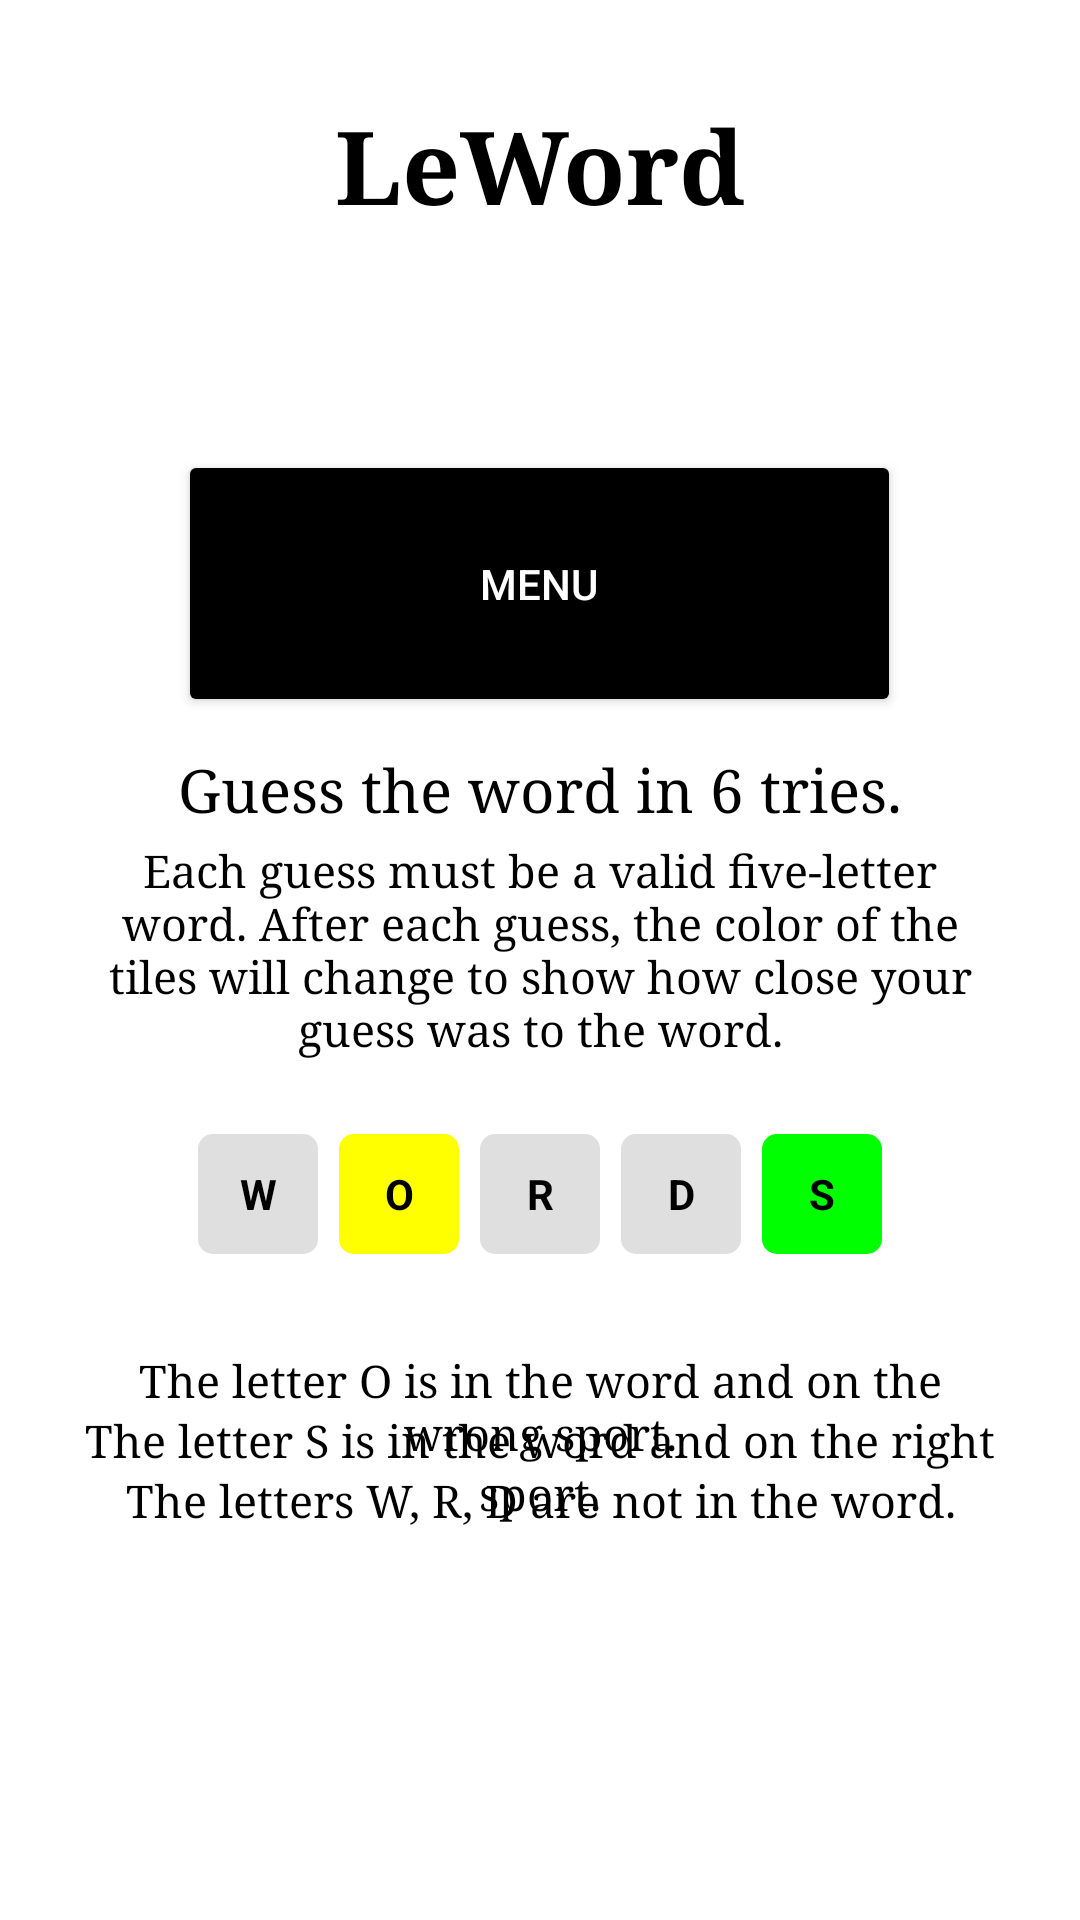

Produce the Android XML layout that renders to this screen, including the resource entries it uses.
<!-- AndroidManifest.xml: application theme Theme.Schedule_io -->
<!-- res/layout/tuto.xml -->
<?xml version="1.0" encoding="utf-8"?>
<RelativeLayout xmlns:android="http://schemas.android.com/apk/res/android"
    xmlns:app="http://schemas.android.com/apk/res-auto"
    android:layout_width="fill_parent"
    android:layout_height="fill_parent"
    android:paddingLeft="16dp"
    android:paddingRight="16dp"
    android:background="@color/white" >

    <Button
        android:id="@+id/buttonMenu"
        android:layout_width="241dp"
        android:layout_height="89dp"
        android:layout_centerHorizontal="true"
        android:layout_marginStart="10dp"
        android:layout_marginTop="150dp"
        android:layout_marginEnd="10dp"
        android:backgroundTint="@color/black"
        android:onClick="Menu"
        android:text="Menu"
        android:textColor="#FFFFFF" />


    <TextView
        android:id="@+id/textView26"
        android:layout_width="wrap_content"
        android:layout_height="wrap_content"
        android:layout_centerHorizontal="true"
        android:layout_marginStart="10dp"
        android:layout_marginTop="32dp"
        android:layout_marginEnd="10dp"
        android:fontFamily="serif"
        android:text="LeWord"
        android:textAppearance="@style/TextAppearance.AppCompat.Display1"
        android:textColor="#000000"
        android:textStyle="bold" />

    <TextView
        android:id="@+id/textTuto1"
        android:layout_width="wrap_content"
        android:layout_height="wrap_content"
        android:layout_centerHorizontal="true"
        android:layout_marginStart="10dp"
        android:layout_marginTop="250dp"
        android:layout_marginEnd="10dp"
        android:fontFamily="serif"
        android:text="Guess the word in 6 tries."
        android:textAppearance="@style/TextAppearance.AppCompat.Display1"
        android:textColor="#000000"
        android:textSize="20dp" />

    <TextView
        android:id="@+id/textTuto2"
        android:layout_width="wrap_content"
        android:layout_height="wrap_content"
        android:layout_centerHorizontal="true"
        android:layout_marginStart="10dp"
        android:layout_marginTop="280dp"
        android:layout_marginEnd="10dp"
        android:fontFamily="serif"
        android:gravity="center"
        android:text="Each guess must be a valid five-letter word. After each guess, the color of the tiles will change to show how close your guess was to the word."
        android:textAppearance="@style/TextAppearance.AppCompat.Display1"
        android:textColor="#000000"
        android:textSize="15dp" />

    <TextView
        android:id="@+id/guessT"
        android:layout_width="40dp"
        android:layout_height="40dp"
        android:layout_below="@id/textView26"
        android:layout_marginLeft="40dp"
        android:layout_marginTop="300dp"
        android:layout_toStartOf="@id/guessT1"
        android:background="@drawable/rounded_corner"
        android:gravity="center"
        android:textAlignment="center"
        android:textColor="#000000"
        android:textStyle="bold"
        android:text="W"/>

    <TextView
        android:id="@+id/guessT1"
        android:layout_width="40dp"
        android:layout_height="40dp"
        android:layout_below="@id/textView26"
        android:layout_marginLeft="7dp"
        android:layout_marginTop="300dp"
        android:layout_toStartOf="@id/guessT2"
        android:background="@drawable/rounded_corner_yellow"
        android:gravity="center"
        android:textAlignment="center"
        android:textColor="#000000"
        android:textStyle="bold"
        android:text="O"/>

    <TextView
        android:id="@+id/guessT2"
        android:layout_width="40dp"
        android:layout_height="40dp"
        android:layout_below="@id/textView26"
        android:layout_centerHorizontal="true"
        android:layout_marginLeft="7dp"
        android:layout_marginTop="300dp"
        android:background="@drawable/rounded_corner"
        android:gravity="center"
        android:textAlignment="center"
        android:textColor="#000000"
        android:textStyle="bold"
        android:text="R"/>

    <TextView
        android:id="@+id/guessT3"
        android:layout_width="40dp"
        android:layout_height="40dp"
        android:layout_below="@id/textView26"
        android:layout_marginLeft="7dp"
        android:layout_marginTop="300dp"
        android:layout_toEndOf="@id/guessT2"
        android:background="@drawable/rounded_corner"
        android:gravity="center"
        android:textAlignment="center"
        android:textColor="#000000"
        android:textStyle="bold"
        android:text="D"/>

    <TextView
        android:id="@+id/guessT4"
        android:layout_width="40dp"
        android:layout_height="40dp"
        android:layout_below="@id/textView26"
        android:layout_marginLeft="7dp"
        android:layout_marginTop="300dp"
        android:layout_marginRight="40dp"
        android:layout_toEndOf="@id/guessT3"
        android:background="@drawable/rounded_corner_green"
        android:gravity="center"
        android:textAlignment="center"
        android:textColor="#000000"
        android:textStyle="bold"
        android:text="S" />

    <TextView
        android:id="@+id/textTuto3"
        android:layout_width="wrap_content"
        android:layout_height="wrap_content"
        android:layout_centerHorizontal="true"
        android:layout_marginStart="10dp"
        android:layout_marginTop="450dp"
        android:layout_marginEnd="10dp"
        android:fontFamily="serif"
        android:gravity="center"
        android:text="The letter O is in the word and on the wrong sport."
        android:textAppearance="@style/TextAppearance.AppCompat.Display1"
        android:textColor="#000000"
        android:textSize="15dp" />

    <TextView
        android:id="@+id/textTuto4"
        android:layout_width="wrap_content"
        android:layout_height="wrap_content"
        android:layout_centerHorizontal="true"
        android:layout_marginStart="10dp"
        android:layout_marginTop="470dp"
        android:layout_marginEnd="10dp"
        android:fontFamily="serif"
        android:gravity="center"
        android:text="The letter S is in the word and on the right sport."
        android:textAppearance="@style/TextAppearance.AppCompat.Display1"
        android:textColor="#000000"
        android:textSize="15dp" />

    <TextView
        android:id="@+id/textTuto5"
        android:layout_width="wrap_content"
        android:layout_height="wrap_content"
        android:layout_centerHorizontal="true"
        android:layout_marginStart="10dp"
        android:layout_marginTop="490dp"
        android:layout_marginEnd="10dp"
        android:fontFamily="serif"
        android:gravity="center"
        android:text="The letters W, R, D are not in the word."
        android:textAppearance="@style/TextAppearance.AppCompat.Display1"
        android:textColor="#000000"
        android:textSize="15dp" />
</RelativeLayout>
<!-- resources referenced by this layout -->
<resources>
  <!-- drawable rounded_corner (drawable) -->
  <?xml version="1.0" encoding="utf-8"?>
  <shape xmlns:android="http://schemas.android.com/apk/res/android" >
      <stroke
          android:width="0dp" />
  
      <solid android:color="#DFDFDF" />
  
      <padding
          android:left="1dp"
          android:right="1dp"
          android:bottom="1dp"
          android:top="1dp" />
  
      <corners android:radius="5dp" />
  </shape>
  <!-- drawable rounded_corner_green (drawable) -->
  <?xml version="1.0" encoding="utf-8"?>
  <shape xmlns:android="http://schemas.android.com/apk/res/android" >
      <stroke
          android:width="0dp" />
  
      <solid android:color="#00FF00" />
  
      <padding
          android:left="1dp"
          android:right="1dp"
          android:bottom="1dp"
          android:top="1dp" />
  
      <corners android:radius="5dp" />
  </shape>
  <!-- drawable rounded_corner_yellow (drawable) -->
  <?xml version="1.0" encoding="utf-8"?>
  <shape xmlns:android="http://schemas.android.com/apk/res/android" >
      <stroke
          android:width="0dp" />
  
      <solid android:color="#FFff00" />
  
      <padding
          android:left="1dp"
          android:right="1dp"
          android:bottom="1dp"
          android:top="1dp" />
  
      <corners android:radius="5dp" />
  </shape>
  <style name="Theme.Schedule_io" parent="Theme.MaterialComponents.DayNight.NoActionBar">
          
          <item name="colorPrimary">@color/purple_500</item>
          <item name="colorPrimaryVariant">@color/purple_700</item>
          <item name="colorOnPrimary">@color/white</item>
          
          <item name="colorSecondary">@color/teal_200</item>
          <item name="colorSecondaryVariant">@color/teal_700</item>
          <item name="colorOnSecondary">@color/black</item>
          
          <item name="android:statusBarColor" tools:targetApi="l">?attr/colorPrimaryVariant</item>
          
      </style>
  <!-- not gathered from this repository: default colours our renderer supplied (Android Studio template values) -->
  <color name="purple_500">#FF6200EE</color>
  <color name="purple_700">#FF3700B3</color>
  <color name="teal_200">#FF03DAC5</color>
  <color name="teal_700">#FF018786</color>
  <color name="black">#FF000000</color>
  <color name="white">#FFFFFFFF</color>
</resources>
